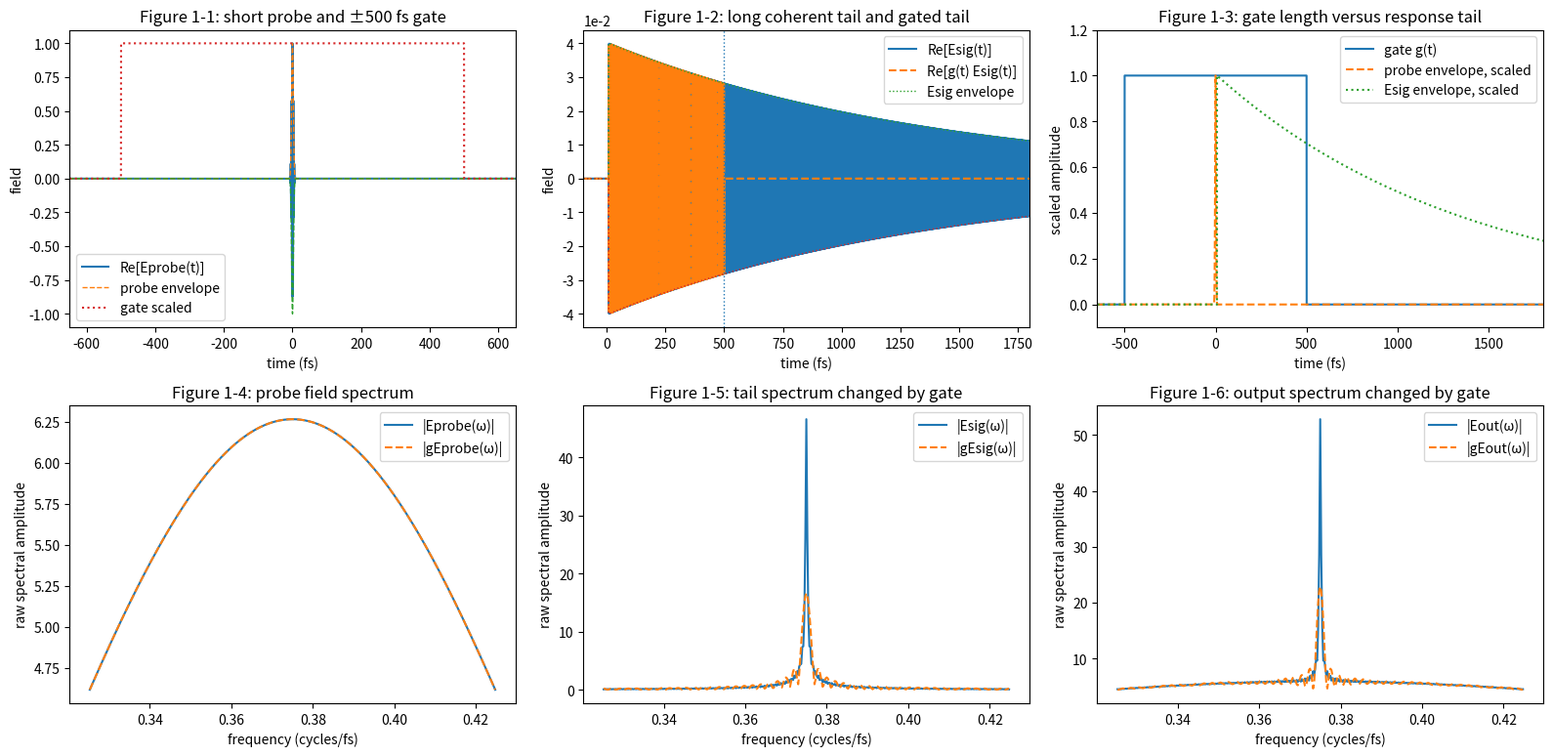
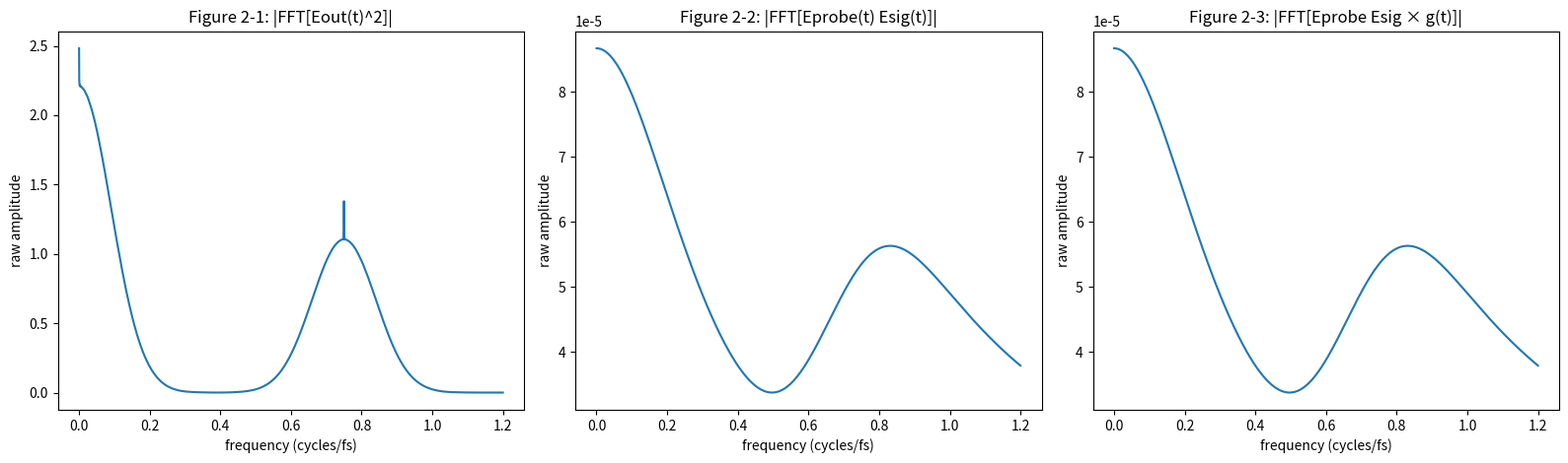
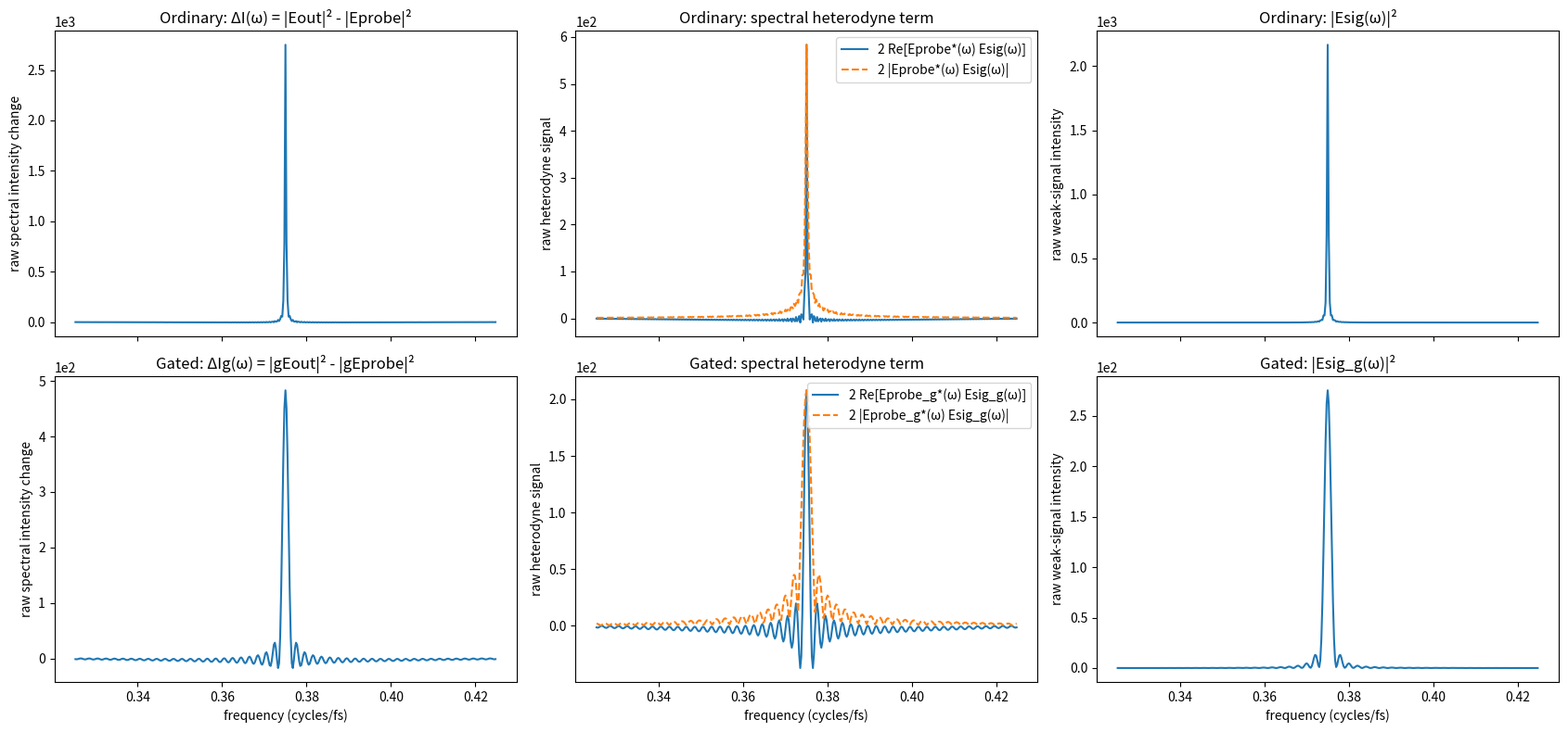
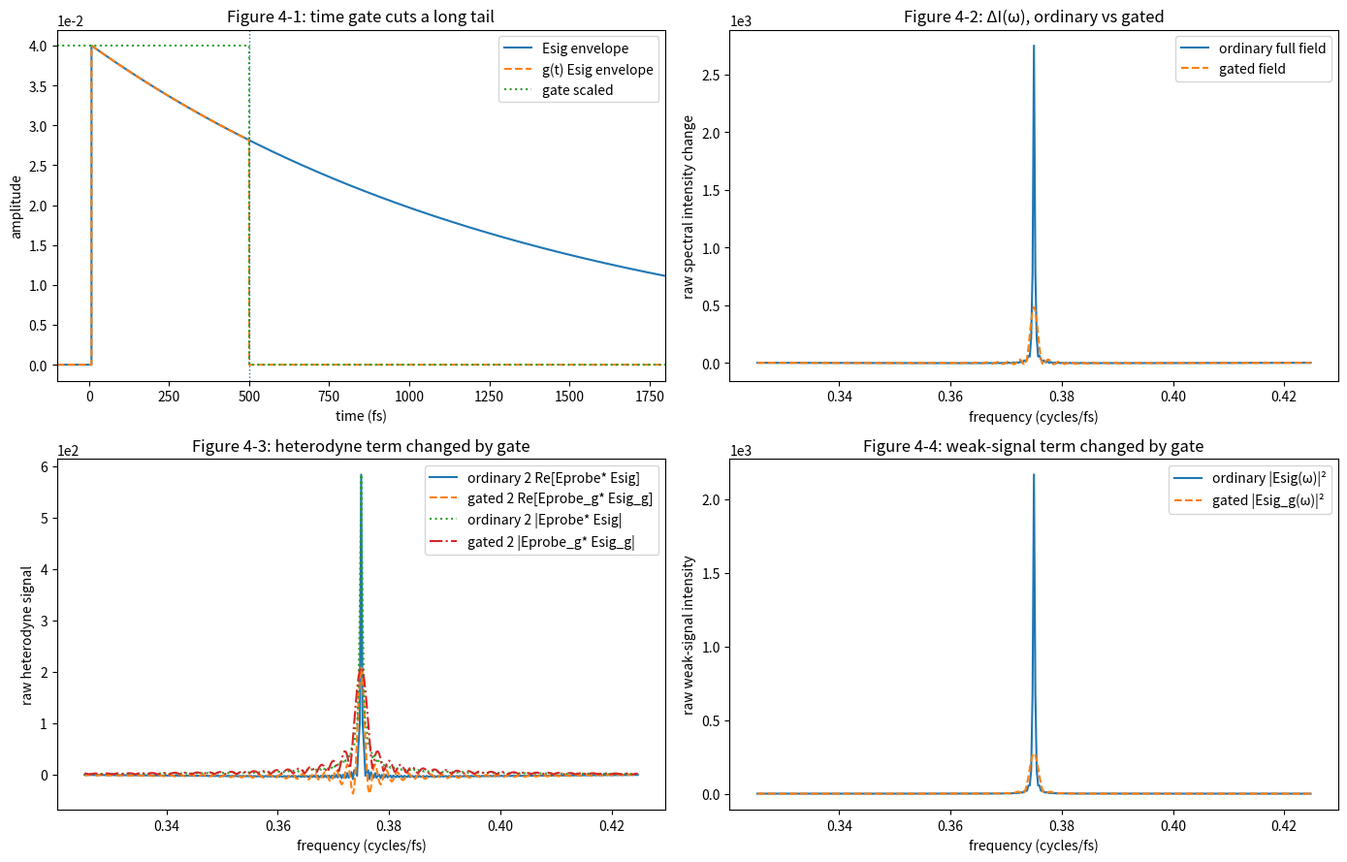

These figures' Python source, in order:
#!/usr/bin/env python3
# -*- coding: utf-8 -*-

"""
probe_detect.py

Purpose
-------
Demonstrate the difference between:

1. time-domain square-law products:
       FFT[Eout(t)^2]
       FFT[Eprobe(t) Esig(t)]
       FFT[Eprobe(t) Esig(t) g(t)]

2. spectrometer-like field readout:
       |FFT[Eout(t)]|^2
       |FFT[Eprobe(t) + Esig(t)]|^2

The key point is that an ordinary spectrometer first decomposes the field
in frequency and then measures intensity:

       I(omega) = |Eout(omega)|^2

not:

       FFT[ |Eout(t)|^2 ]

This script also compares the ordinary readout with a gated readout:

       I_gated(omega) = |FFT[g(t) Eout(t)]|^2

where g(t) is a broad active window around the probe.

Parameters are chosen to mimic an extreme pump-probe simulation:
- Eprobe(t) is only a few fs wide.
- The active window is +/- 500 fs around the probe.
- Esig(t), representing a long coherent polarization-emitted tail, lasts > 1000 fs.

Run
---
python probe_detect.py
"""

from pathlib import Path

import numpy as np
import matplotlib.pyplot as plt


# ============================================================
# 0. User parameters
# ============================================================

OUTDIR = Path("probe_detect_outputs")
OUTDIR.mkdir(exist_ok=True)

# Time grid
dt = 0.05  # fs
t_min = -1500.0  # fs
t_max = 2500.0   # fs

# Optical carrier
# f0 in cycles/fs. 0.375 cycles/fs is roughly 800 nm.
f0 = 0.375
w0 = 2.0 * np.pi * f0

# Very short probe pulse
probe_center = 0.0      # fs
probe_sigma = 2.5       # fs, Gaussian sigma; FWHM = 2.355*sigma ~ 5.9 fs
probe_amp = 1.0

# Long weak coherent emitted tail / FID-like signal
sig_start = 8.0         # fs, starts shortly after probe center
sig_tau = 1400.0        # fs, long decay; coherent tail extends beyond 1000 fs
sig_amp = 0.04          # weak amplitude
sig_phase = 0.0         # change this to test quadrature effects
sig_detune = 0.0        # cycles/fs; use e.g. 0.002 to shift Esig carrier slightly

# Active window / gate around the probe
gate_left = -500.0      # fs
gate_right = 500.0      # fs

# Frequency windows for plotting
carrier_plot_half_width = 0.05   # cycles/fs, near f0
broad_freq_max = 1.2             # cycles/fs, for time-domain product spectra


# ============================================================
# 1. Helpers
# ============================================================

def integrate_trapz(y, x):
    """Compatible trapezoidal integration for different NumPy versions."""
    if hasattr(np, "trapezoid"):
        return np.trapezoid(y, x)
    return np.trapz(y, x)


def fft_shift(x, dt_value):
    """
    FFT with shift and dt scaling.

    Convention:
    NumPy FFT places exp(+i 2π f0 t) at +f0.
    """
    return np.fft.fftshift(np.fft.fft(np.fft.ifftshift(x))) * dt_value


def sci_y(ax):
    """Use scientific notation for y-axis when appropriate."""
    ax.ticklabel_format(axis="y", style="sci", scilimits=(-2, 2))


def safe_ratio(a, b):
    if b == 0:
        return np.nan
    return a / b


# ============================================================
# 2. Construct time grid and fields
# ============================================================

t = np.arange(t_min, t_max, dt)
N = t.size

freq = np.fft.fftshift(np.fft.fftfreq(N, d=dt))  # cycles/fs

mask_carrier = (freq > f0 - carrier_plot_half_width) & (freq < f0 + carrier_plot_half_width)
mask_broad_pos = (freq > 0.0) & (freq < broad_freq_max)

# Probe: analytic complex field
Eprobe_env = probe_amp * np.exp(-0.5 * ((t - probe_center) / probe_sigma) ** 2)
Eprobe = Eprobe_env * np.exp(+1j * w0 * t)

# Long coherent signal tail
H = (t >= sig_start).astype(float)
Esig_env = sig_amp * H * np.exp(-(t - sig_start) / sig_tau)
Esig_carrier = 2.0 * np.pi * (f0 + sig_detune)
Esig = Esig_env * np.exp(+1j * (Esig_carrier * (t - sig_start) + sig_phase))

# Output field
Eout = Eprobe + Esig

# Real physical fields for time-domain square-law products
Eprobe_r = np.real(Eprobe)
Esig_r = np.real(Esig)
Eout_r = np.real(Eout)

# Gate / active window
gate = ((t >= gate_left) & (t <= gate_right)).astype(float)

Eprobe_g = gate * Eprobe
Esig_g = gate * Esig
Eout_g = gate * Eout

Eprobe_g_r = np.real(Eprobe_g)
Esig_g_r = np.real(Esig_g)
Eout_g_r = np.real(Eout_g)


# ============================================================
# 3. FFTs of fields
# ============================================================

Eprobe_w = fft_shift(Eprobe, dt)
Esig_w = fft_shift(Esig, dt)
Eout_w = fft_shift(Eout, dt)

Eprobe_g_w = fft_shift(Eprobe_g, dt)
Esig_g_w = fft_shift(Esig_g, dt)
Eout_g_w = fft_shift(Eout_g, dt)


# ============================================================
# 4. Figure 1
# Time-domain fields, gate, and field spectra
# ============================================================

fig1, axes = plt.subplots(2, 3, figsize=(16, 8))

# Panel 1: very short probe and gate
axes[0, 0].plot(t, Eprobe_r, label="Re[Eprobe(t)]")
axes[0, 0].plot(t, Eprobe_env, linestyle="--", linewidth=1, label="probe envelope")
axes[0, 0].plot(t, -Eprobe_env, linestyle="--", linewidth=1)
axes[0, 0].plot(t, gate * np.max(Eprobe_env), linestyle=":", linewidth=1.5, label="gate scaled")
axes[0, 0].set_xlim(-650, 650)
axes[0, 0].set_title("Figure 1-1: short probe and ±500 fs gate")
axes[0, 0].set_xlabel("time (fs)")
axes[0, 0].set_ylabel("field")
axes[0, 0].legend()
sci_y(axes[0, 0])

# Panel 2: long Esig and gated Esig
axes[0, 1].plot(t, Esig_r, label="Re[Esig(t)]")
axes[0, 1].plot(t, Esig_g_r, linestyle="--", label="Re[g(t) Esig(t)]")
axes[0, 1].plot(t, Esig_env, linestyle=":", linewidth=1, label="Esig envelope")
axes[0, 1].plot(t, -Esig_env, linestyle=":", linewidth=1)
axes[0, 1].axvline(gate_right, linestyle=":", linewidth=1)
axes[0, 1].set_xlim(-100, 1800)
axes[0, 1].set_title("Figure 1-2: long coherent tail and gated tail")
axes[0, 1].set_xlabel("time (fs)")
axes[0, 1].set_ylabel("field")
axes[0, 1].legend()
sci_y(axes[0, 1])

# Panel 3: gate and normalized envelopes
max_probe_env = np.max(Eprobe_env)
max_sig_env = np.max(Esig_env) if np.max(Esig_env) != 0 else 1.0
axes[0, 2].plot(t, gate, label="gate g(t)")
axes[0, 2].plot(t, Eprobe_env / max_probe_env, linestyle="--", label="probe envelope, scaled")
axes[0, 2].plot(t, Esig_env / max_sig_env, linestyle=":", label="Esig envelope, scaled")
axes[0, 2].set_xlim(-650, 1800)
axes[0, 2].set_ylim(-0.1, 1.2)
axes[0, 2].set_title("Figure 1-3: gate length versus response tail")
axes[0, 2].set_xlabel("time (fs)")
axes[0, 2].set_ylabel("scaled amplitude")
axes[0, 2].legend()

# Panel 4: probe spectrum
axes[1, 0].plot(freq[mask_carrier], np.abs(Eprobe_w)[mask_carrier], label="|Eprobe(ω)|")
axes[1, 0].plot(freq[mask_carrier], np.abs(Eprobe_g_w)[mask_carrier], linestyle="--", label="|gEprobe(ω)|")
axes[1, 0].set_title("Figure 1-4: probe field spectrum")
axes[1, 0].set_xlabel("frequency (cycles/fs)")
axes[1, 0].set_ylabel("raw spectral amplitude")
axes[1, 0].legend()
sci_y(axes[1, 0])

# Panel 5: Esig spectrum versus gated Esig spectrum
axes[1, 1].plot(freq[mask_carrier], np.abs(Esig_w)[mask_carrier], label="|Esig(ω)|")
axes[1, 1].plot(freq[mask_carrier], np.abs(Esig_g_w)[mask_carrier], linestyle="--", label="|gEsig(ω)|")
axes[1, 1].set_title("Figure 1-5: tail spectrum changed by gate")
axes[1, 1].set_xlabel("frequency (cycles/fs)")
axes[1, 1].set_ylabel("raw spectral amplitude")
axes[1, 1].legend()
sci_y(axes[1, 1])

# Panel 6: Eout spectrum versus gated Eout spectrum
axes[1, 2].plot(freq[mask_carrier], np.abs(Eout_w)[mask_carrier], label="|Eout(ω)|")
axes[1, 2].plot(freq[mask_carrier], np.abs(Eout_g_w)[mask_carrier], linestyle="--", label="|gEout(ω)|")
axes[1, 2].set_title("Figure 1-6: output spectrum changed by gate")
axes[1, 2].set_xlabel("frequency (cycles/fs)")
axes[1, 2].set_ylabel("raw spectral amplitude")
axes[1, 2].legend()
sci_y(axes[1, 2])

fig1.tight_layout()
fig1.savefig(OUTDIR / "figure1_time_freq_with_gate_long_tail.png", dpi=300)


# ============================================================
# 5. Figure 2
# Time-domain square-law products, then FFT
#
# These are intentionally NOT ordinary spectrometer readouts.
# They answer a different question:
# first multiply fields in time, then Fourier transform the product.
# ============================================================

I_time = Eout_r ** 2
cross_time = Eprobe_r * Esig_r
cross_time_g = Eprobe_r * Esig_r * gate

I_time_w = fft_shift(I_time, dt)
cross_time_w = fft_shift(cross_time, dt)
cross_time_g_w = fft_shift(cross_time_g, dt)

fig2, axes = plt.subplots(1, 3, figsize=(16, 4.8))

axes[0].plot(freq[mask_broad_pos], np.abs(I_time_w)[mask_broad_pos])
axes[0].set_title("Figure 2-1: |FFT[Eout(t)^2]|")
axes[0].set_xlabel("frequency (cycles/fs)")
axes[0].set_ylabel("raw amplitude")
sci_y(axes[0])

axes[1].plot(freq[mask_broad_pos], np.abs(cross_time_w)[mask_broad_pos])
axes[1].set_title("Figure 2-2: |FFT[Eprobe(t) Esig(t)]|")
axes[1].set_xlabel("frequency (cycles/fs)")
axes[1].set_ylabel("raw amplitude")
sci_y(axes[1])

axes[2].plot(freq[mask_broad_pos], np.abs(cross_time_g_w)[mask_broad_pos])
axes[2].set_title("Figure 2-3: |FFT[Eprobe Esig × g(t)]|")
axes[2].set_xlabel("frequency (cycles/fs)")
axes[2].set_ylabel("raw amplitude")
sci_y(axes[2])

fig2.tight_layout()
fig2.savefig(OUTDIR / "figure2_time_domain_square_law_products_long_tail.png", dpi=300)


# ============================================================
# ============================================================
# 6. Figure 3
# Ordinary spectrometer readout versus gated spectrometer readout
#
# Row 1: ordinary full-field readout
# Row 2: gated readout
#
# Column 1: ΔI(ω)
# Column 2: heterodyne term
# Column 3: weak |Esig|² term
#
# Ordinary:
#     I(ω) = |FFT[Eout(t)]|²
#
# Gated:
#     Ig(ω) = |FFT[g(t) Eout(t)]|²
# ============================================================

# ---------- ordinary full-field readout ----------

I_probe_w = np.abs(Eprobe_w) ** 2
I_out_w = np.abs(Eout_w) ** 2

delta_I = I_out_w - I_probe_w

heterodyne_complex = np.conj(Eprobe_w) * Esig_w
heterodyne_real = 2.0 * np.real(heterodyne_complex)
heterodyne_abs = 2.0 * np.abs(heterodyne_complex)

sig2_w = np.abs(Esig_w) ** 2


# ---------- gated readout ----------

I_probe_g_w = np.abs(Eprobe_g_w) ** 2
I_out_g_w = np.abs(Eout_g_w) ** 2

delta_I_g = I_out_g_w - I_probe_g_w

heterodyne_g_complex = np.conj(Eprobe_g_w) * Esig_g_w
heterodyne_g_real = 2.0 * np.real(heterodyne_g_complex)
heterodyne_g_abs = 2.0 * np.abs(heterodyne_g_complex)

sig2_g_w = np.abs(Esig_g_w) ** 2


# ---------- combined figure ----------

fig3, axes = plt.subplots(2, 3, figsize=(17, 8), sharex="col")

# Row 1, Col 1: ordinary ΔI
axes[0, 0].plot(freq[mask_carrier], delta_I[mask_carrier])
axes[0, 0].set_title("Ordinary: ΔI(ω) = |Eout|² - |Eprobe|²")
axes[0, 0].set_ylabel("raw spectral intensity change")
sci_y(axes[0, 0])

# Row 1, Col 2: ordinary heterodyne
axes[0, 1].plot(
    freq[mask_carrier],
    heterodyne_real[mask_carrier],
    label="2 Re[Eprobe*(ω) Esig(ω)]",
)
axes[0, 1].plot(
    freq[mask_carrier],
    heterodyne_abs[mask_carrier],
    linestyle="--",
    label="2 |Eprobe*(ω) Esig(ω)|",
)
axes[0, 1].set_title("Ordinary: spectral heterodyne term")
axes[0, 1].set_ylabel("raw heterodyne signal")
axes[0, 1].legend()
sci_y(axes[0, 1])

# Row 1, Col 3: ordinary |Esig|²
axes[0, 2].plot(freq[mask_carrier], sig2_w[mask_carrier])
axes[0, 2].set_title("Ordinary: |Esig(ω)|²")
axes[0, 2].set_ylabel("raw weak-signal intensity")
sci_y(axes[0, 2])


# Row 2, Col 1: gated ΔI
axes[1, 0].plot(freq[mask_carrier], delta_I_g[mask_carrier])
axes[1, 0].set_title("Gated: ΔIg(ω) = |gEout|² - |gEprobe|²")
axes[1, 0].set_xlabel("frequency (cycles/fs)")
axes[1, 0].set_ylabel("raw spectral intensity change")
sci_y(axes[1, 0])

# Row 2, Col 2: gated heterodyne
axes[1, 1].plot(
    freq[mask_carrier],
    heterodyne_g_real[mask_carrier],
    label="2 Re[Eprobe_g*(ω) Esig_g(ω)]",
)
axes[1, 1].plot(
    freq[mask_carrier],
    heterodyne_g_abs[mask_carrier],
    linestyle="--",
    label="2 |Eprobe_g*(ω) Esig_g(ω)|",
)
axes[1, 1].set_title("Gated: spectral heterodyne term")
axes[1, 1].set_xlabel("frequency (cycles/fs)")
axes[1, 1].set_ylabel("raw heterodyne signal")
axes[1, 1].legend()
sci_y(axes[1, 1])

# Row 2, Col 3: gated |Esig|²
axes[1, 2].plot(freq[mask_carrier], sig2_g_w[mask_carrier])
axes[1, 2].set_title("Gated: |Esig_g(ω)|²")
axes[1, 2].set_xlabel("frequency (cycles/fs)")
axes[1, 2].set_ylabel("raw weak-signal intensity")
sci_y(axes[1, 2])

fig3.tight_layout()
fig3.savefig(
    OUTDIR / "figure3_ordinary_vs_gated_spectrometer_readout_raw_long_tail.png",
    dpi=300,
)


# ============================================================
# 7. Figure 4
# Ordinary readout versus gated readout
#
# Ordinary:
#     I(ω) = |FFT[Eout(t)]|²
#
# Gated:
#     Ig(ω) = |FFT[g(t) Eout(t)]|²
#
# This directly shows how cutting a long tail changes the spectrum,
# even when the gate is much wider than the probe pulse.
# ============================================================

I_probe_g_w = np.abs(Eprobe_g_w) ** 2
I_out_g_w = np.abs(Eout_g_w) ** 2

delta_I_g = I_out_g_w - I_probe_g_w

heterodyne_g_complex = np.conj(Eprobe_g_w) * Esig_g_w
heterodyne_g_real = 2.0 * np.real(heterodyne_g_complex)
heterodyne_g_abs = 2.0 * np.abs(heterodyne_g_complex)

sig2_g_w = np.abs(Esig_g_w) ** 2

fig4, axes = plt.subplots(2, 2, figsize=(14, 9))

# Panel 1: time gate and signal capture
axes[0, 0].plot(t, Esig_env, label="Esig envelope")
axes[0, 0].plot(t, gate * Esig_env, linestyle="--", label="g(t) Esig envelope")
axes[0, 0].plot(t, gate * np.max(Esig_env), linestyle=":", label="gate scaled")
axes[0, 0].axvline(gate_right, linestyle=":", linewidth=1)
axes[0, 0].set_xlim(-100, 1800)
axes[0, 0].set_title("Figure 4-1: time gate cuts a long tail")
axes[0, 0].set_xlabel("time (fs)")
axes[0, 0].set_ylabel("amplitude")
axes[0, 0].legend()
sci_y(axes[0, 0])

# Panel 2: delta I comparison
axes[0, 1].plot(freq[mask_carrier], delta_I[mask_carrier], label="ordinary full field")
axes[0, 1].plot(freq[mask_carrier], delta_I_g[mask_carrier],
                linestyle="--", label="gated field")
axes[0, 1].set_title("Figure 4-2: ΔI(ω), ordinary vs gated")
axes[0, 1].set_xlabel("frequency (cycles/fs)")
axes[0, 1].set_ylabel("raw spectral intensity change")
axes[0, 1].legend()
sci_y(axes[0, 1])

# Panel 3: heterodyne comparison
axes[1, 0].plot(freq[mask_carrier], heterodyne_real[mask_carrier],
                label="ordinary 2 Re[Eprobe* Esig]")
axes[1, 0].plot(freq[mask_carrier], heterodyne_g_real[mask_carrier],
                linestyle="--", label="gated 2 Re[Eprobe_g* Esig_g]")
axes[1, 0].plot(freq[mask_carrier], heterodyne_abs[mask_carrier],
                linestyle=":", label="ordinary 2 |Eprobe* Esig|")
axes[1, 0].plot(freq[mask_carrier], heterodyne_g_abs[mask_carrier],
                linestyle="-.", label="gated 2 |Eprobe_g* Esig_g|")
axes[1, 0].set_title("Figure 4-3: heterodyne term changed by gate")
axes[1, 0].set_xlabel("frequency (cycles/fs)")
axes[1, 0].set_ylabel("raw heterodyne signal")
axes[1, 0].legend()
sci_y(axes[1, 0])

# Panel 4: weak |Esig|^2 term comparison
axes[1, 1].plot(freq[mask_carrier], sig2_w[mask_carrier], label="ordinary |Esig(ω)|²")
axes[1, 1].plot(freq[mask_carrier], sig2_g_w[mask_carrier],
                linestyle="--", label="gated |Esig_g(ω)|²")
axes[1, 1].set_title("Figure 4-4: weak-signal term changed by gate")
axes[1, 1].set_xlabel("frequency (cycles/fs)")
axes[1, 1].set_ylabel("raw weak-signal intensity")
axes[1, 1].legend()
sci_y(axes[1, 1])

fig4.tight_layout()
fig4.savefig(OUTDIR / "figure4_gate_effect_raw_long_tail.png", dpi=300)


# ============================================================
# 8. Diagnostics
# ============================================================

# Time-domain overlap
time_overlap_abs = integrate_trapz(np.abs(Eprobe_r * Esig_r), t)
time_overlap_signed = integrate_trapz(Eprobe_r * Esig_r, t)

probe_energy_real = integrate_trapz(Eprobe_r ** 2, t)
sig_energy_real = integrate_trapz(Esig_r ** 2, t)

probe_energy_complex = integrate_trapz(np.abs(Eprobe) ** 2, t)
sig_energy_complex = integrate_trapz(np.abs(Esig) ** 2, t)
sig_g_energy_complex = integrate_trapz(np.abs(Esig_g) ** 2, t)

after_gate_mask = t > gate_right
if np.any(after_gate_mask):
    sig_after_gate_energy = integrate_trapz(np.abs(Esig[after_gate_mask]) ** 2, t[after_gate_mask])
else:
    sig_after_gate_energy = 0.0

# Spectral magnitudes
delta_I_size = np.max(np.abs(delta_I[mask_carrier]))
delta_I_g_size = np.max(np.abs(delta_I_g[mask_carrier]))

heterodyne_size = np.max(np.abs(heterodyne_real[mask_carrier]))
heterodyne_abs_size = np.max(np.abs(heterodyne_abs[mask_carrier]))
heterodyne_g_size = np.max(np.abs(heterodyne_g_real[mask_carrier]))
heterodyne_g_abs_size = np.max(np.abs(heterodyne_g_abs[mask_carrier]))

sig2_size = np.max(np.abs(sig2_w[mask_carrier]))
sig2_g_size = np.max(np.abs(sig2_g_w[mask_carrier]))

# Decomposition check
decomposition_error = np.max(np.abs(delta_I - (heterodyne_real + sig2_w)))
decomposition_scale = np.max(np.abs(delta_I)) if np.max(np.abs(delta_I)) != 0 else 1.0

print()
print("Saved figures:")
print(f"  {OUTDIR / 'figure1_time_freq_with_gate_long_tail.png'}")
print(f"  {OUTDIR / 'figure2_time_domain_square_law_products_long_tail.png'}")
print(f"  {OUTDIR / 'figure3_ordinary_vs_gated_spectrometer_readout_raw_long_tail.png'}")

print()
print("Basic parameters:")
print(f"  dt                                    = {dt:.3f} fs")
print(f"  time range                            = [{t_min:.1f}, {t_max:.1f}] fs")
print(f"  f0                                    = {f0:.6f} cycles/fs")
print(f"  probe_sigma                           = {probe_sigma:.3f} fs")
print(f"  probe FWHM                            = {2.355 * probe_sigma:.3f} fs")
print(f"  sig_start                             = {sig_start:.3f} fs")
print(f"  sig_tau                               = {sig_tau:.3f} fs")
print(f"  gate                                  = [{gate_left:.1f}, {gate_right:.1f}] fs")

print()
print("Time-domain diagnostics:")
print(f"  ∫ |Eprobe(t) Esig(t)| dt              = {time_overlap_abs:.3e}")
print(f"  ∫ Eprobe(t) Esig(t) dt                = {time_overlap_signed:.3e}")
print(f"  ∫ Re[Eprobe(t)]² dt                   = {probe_energy_real:.3e}")
print(f"  ∫ Re[Esig(t)]² dt                     = {sig_energy_real:.3e}")
print(f"  ∫ |Eprobe(t)|² dt                     = {probe_energy_complex:.3e}")
print(f"  ∫ |Esig(t)|² dt                       = {sig_energy_complex:.3e}")
print(f"  ∫ |g(t) Esig(t)|² dt                  = {sig_g_energy_complex:.3e}")
print(f"  gated Esig energy / total Esig energy = {safe_ratio(sig_g_energy_complex, sig_energy_complex):.3e}")
print(f"  ∫_after_gate |Esig(t)|² dt            = {sig_after_gate_energy:.3e}")
print(f"  after-gate Esig energy / total        = {safe_ratio(sig_after_gate_energy, sig_energy_complex):.3e}")

print()
print("Ordinary spectrometer readout, near carrier:")
print(f"  max |ΔI(ω)|                            = {delta_I_size:.3e}")
print(f"  max |2 Re[Eprobe*(ω) Esig(ω)]|         = {heterodyne_size:.3e}")
print(f"  max 2 |Eprobe*(ω) Esig(ω)|             = {heterodyne_abs_size:.3e}")
print(f"  max |Esig(ω)|²                         = {sig2_size:.3e}")
print(f"  heterodyne_abs / |Esig|²               = {safe_ratio(heterodyne_abs_size, sig2_size):.3e}")

print()
print("Gated spectrometer readout, near carrier:")
print(f"  max |ΔI_g(ω)|                          = {delta_I_g_size:.3e}")
print(f"  max |2 Re[Eprobe_g*(ω) Esig_g(ω)]|      = {heterodyne_g_size:.3e}")
print(f"  max 2 |Eprobe_g*(ω) Esig_g(ω)|          = {heterodyne_g_abs_size:.3e}")
print(f"  max |Esig_g(ω)|²                       = {sig2_g_size:.3e}")

print()
print("Gate effect ratios:")
print(f"  max |ΔI_g| / max |ΔI|                  = {safe_ratio(delta_I_g_size, delta_I_size):.3e}")
print(f"  gated heterodyne_abs / ordinary        = {safe_ratio(heterodyne_g_abs_size, heterodyne_abs_size):.3e}")
print(f"  gated |Esig|² / ordinary |Esig|²        = {safe_ratio(sig2_g_size, sig2_size):.3e}")

print()
print("Identity check:")
print("  ΔI(ω) should equal 2 Re[Eprobe*(ω) Esig(ω)] + |Esig(ω)|²")
print(f"  max absolute decomposition error       = {decomposition_error:.3e}")
print(f"  relative decomposition error           = {safe_ratio(decomposition_error, decomposition_scale):.3e}")
